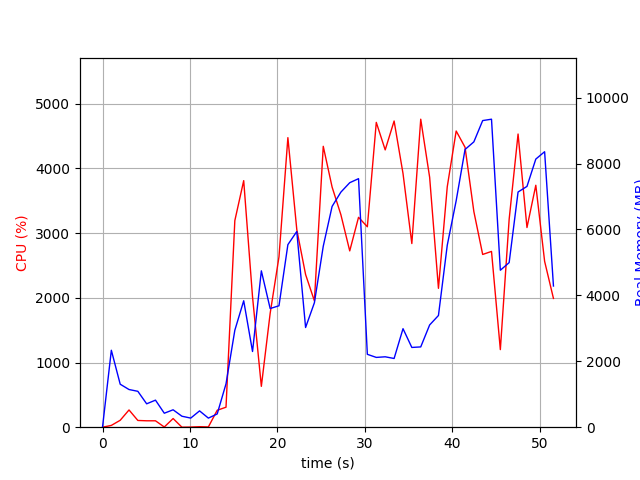

Data behind this chart, as committed beside it:
elapsed_time, nproc, cpu, mem_real, mem_virtual
3.695487976074219e-05, 1, 0.0, 8.844, 1859
1.007, 22, 27.8, 2335, 9093
2.021, 6, 107.0, 1304, 4479
3.029, 6, 266.6, 1143, 4332
4.039, 6, 104.1, 1089, 4079
5.048, 3, 99.1, 709.8, 2877
6.056, 3, 99.1, 821, 2989
7.065, 4, 3.0, 424.3, 2728
8.074, 4, 133.9, 528.2, 2858
9.083, 3, 0.0, 332.9, 2409
10.09, 3, 2.0, 276.4, 2349
11.1, 4, 7.9, 495.2, 2842
12.11, 3, 4.0, 276, 2336
13.12, 1, 261.6, 402.0, 4214
14.13, 1, 309.3, 1316, 7192
15.14, 1, 3194, 2942, 8555
16.15, 1, 3812, 3837, 9147
17.16, 1, 2015, 2297, 9203
18.17, 1, 631.7, 4745, 16883
19.18, 1, 1760, 3601, 13363
20.19, 1, 2633, 3685, 20531
21.21, 1, 4477, 5540, 22057
22.22, 1, 3057, 5938, 22137
23.23, 1, 2361, 3025, 22137
24.24, 1, 1953, 3777, 22137
25.25, 1, 4343, 5492, 28879
26.26, 1, 3713, 6700, 28879
27.27, 1, 3285, 7135, 28879
28.28, 1, 2726, 7420, 28879
29.29, 1, 3245, 7542, 28879
30.3, 1, 3099, 2212, 26831
31.32, 1, 4713, 2118, 26831
32.34, 1, 4287, 2137, 26831
33.36, 1, 4734, 2085, 26831
34.38, 1, 3922, 2990, 30927
35.39, 1, 2839, 2420, 31951
36.41, 1, 4762, 2437, 31951
37.43, 1, 3864, 3103, 35023
38.43, 1, 2147, 3390, 32975
39.44, 1, 3718, 5522, 32975
40.46, 1, 4579, 6873, 40187
41.48, 1, 4328, 8428, 40187
42.49, 1, 3333, 8659, 40187
43.49, 1, 2671, 9305, 40283
44.5, 1, 2718, 9347, 40283
45.52, 1, 1200, 4763, 42331
46.52, 1, 3215, 4995, 40283
47.54, 1, 4533, 7137, 40509
48.56, 1, 3087, 7307, 40509
49.57, 1, 3741, 8136, 40509
50.58, 1, 2565, 8360, 40509
51.59, 1, 1991, 4284, 44717
